Run: headless pygame with SDL's dummy video driver; simulated clock (each Clock.tick advances the game by its frame time, no real sleeping); random seed 0; keys injected as events and as key.get_pressed() state; no mouse input.
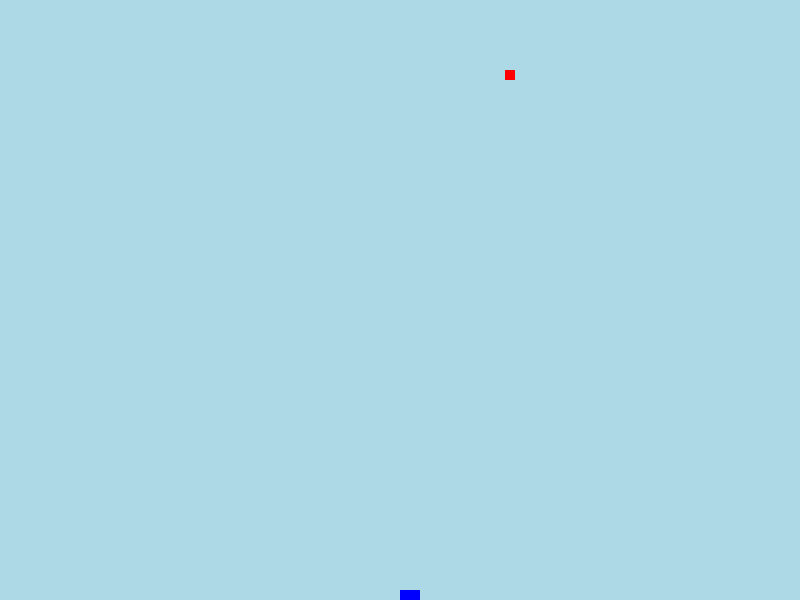
Frame 1 of 4 · flips 1–60 · no input
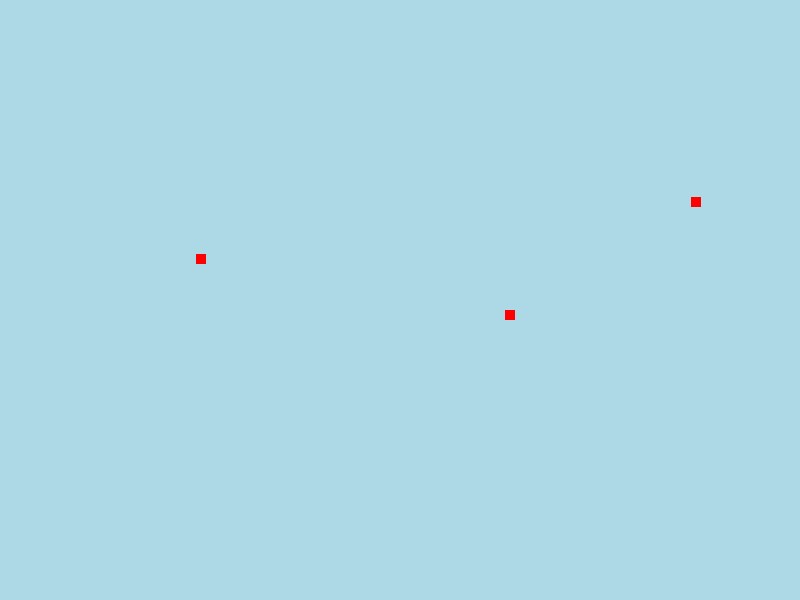
Frame 2 of 4 · flips 61–180 · tapped SPACE, RETURN · held RIGHT (→), D
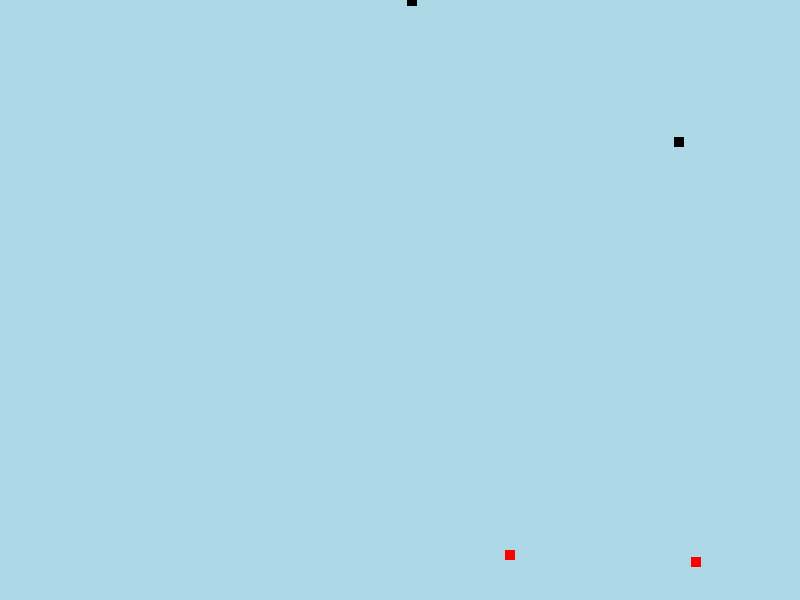
Frame 3 of 4 · flips 181–300 · held DOWN (↓), S
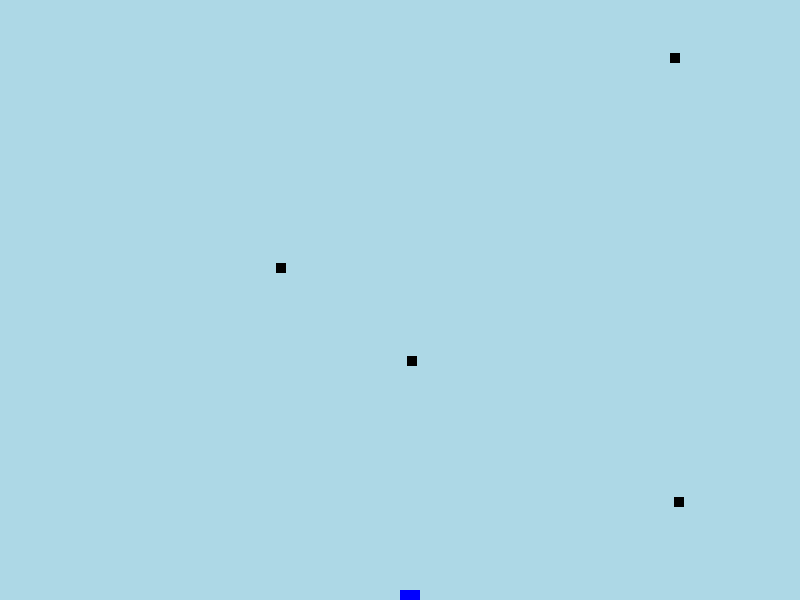
Frame 4 of 4 · flips 301–420 · held LEFT (←), A, UP (↑), W

The pygame program that drew these frames:

import pygame
import random

pygame.init()

# Ustawienia ekranu
SZEROKOSC = 800
WYSOKOSC = 600

# Ekran
ekran = pygame.display.set_mode((SZEROKOSC, WYSOKOSC))
pygame.display.set_caption('Mates łapie owoce')

class Owoce(pygame.sprite.Sprite):
    def __init__(self, szerokosc_ekranu, wysokosc_ekranu):
        super().__init__()
        self.image = pygame.Surface([10, 10])
        self.image.fill('red')
        self.rect = self.image.get_rect()
        self.rect.x = random.randint(0, szerokosc_ekranu - self.rect.width)
        self.rect.y = -self.rect.height
        self.speed = random.randint(1, 3)
        self.wysokosc_ekranu = wysokosc_ekranu

    def update(self):
        self.rect.y += self.speed
        if self.rect.top > self.wysokosc_ekranu:
            self.kill() 

class Bomby(Owoce):
    def __init__(self, szerokosc_ekranu, wysokosc_ekranu):
        super().__init__(szerokosc_ekranu, wysokosc_ekranu)
        self.image.fill('black')

    def update(self):
        super().update()

class Gracz(pygame.sprite.Sprite):
    def __init__(self, szerokosc_ekranu, wysokosc_ekranu):
        super().__init__()
        self.image = pygame.Surface([20,10])
        self.image.fill('blue')
        self.rect = self.image.get_rect()
        self.rect.x = szerokosc_ekranu/2
        self.rect.y = wysokosc_ekranu - self.rect.height
        self.predkosc = 5

    def update(self):
        keys = pygame.key.get_pressed()
        if keys[pygame.K_LEFT]:
            self.rect.x -= self.predkosc
        if keys[pygame.K_RIGHT]:
            self.rect.x += self.predkosc


# Ustawienia gry
FPS = 60
dziala = True
zegar = pygame.time.Clock()

owoce = pygame.sprite.Group()
bomby = pygame.sprite.Group()
gracz = pygame.sprite.GroupSingle(Gracz(SZEROKOSC, WYSOKOSC))

while dziala:
    for event in pygame.event.get():
        if event.type == pygame.QUIT:
            dziala = False
    
    # Dodawanie nowych owoców
    if random.random() < 0.01:
        nowy_owoc = Owoce(SZEROKOSC, WYSOKOSC)
        owoce.add(nowy_owoc)
    if random.random() < 0.005:
            bomby.add(Bomby(SZEROKOSC, WYSOKOSC))
    # Aktualizacja
    owoce.update()
    bomby.update()
    gracz.update()
    # Rysowanie
    ekran.fill('lightblue')
    owoce.draw(ekran)
    bomby.draw(ekran)
    gracz.draw(ekran)

    pygame.display.update()

    zegar.tick(FPS)

pygame.quit()
